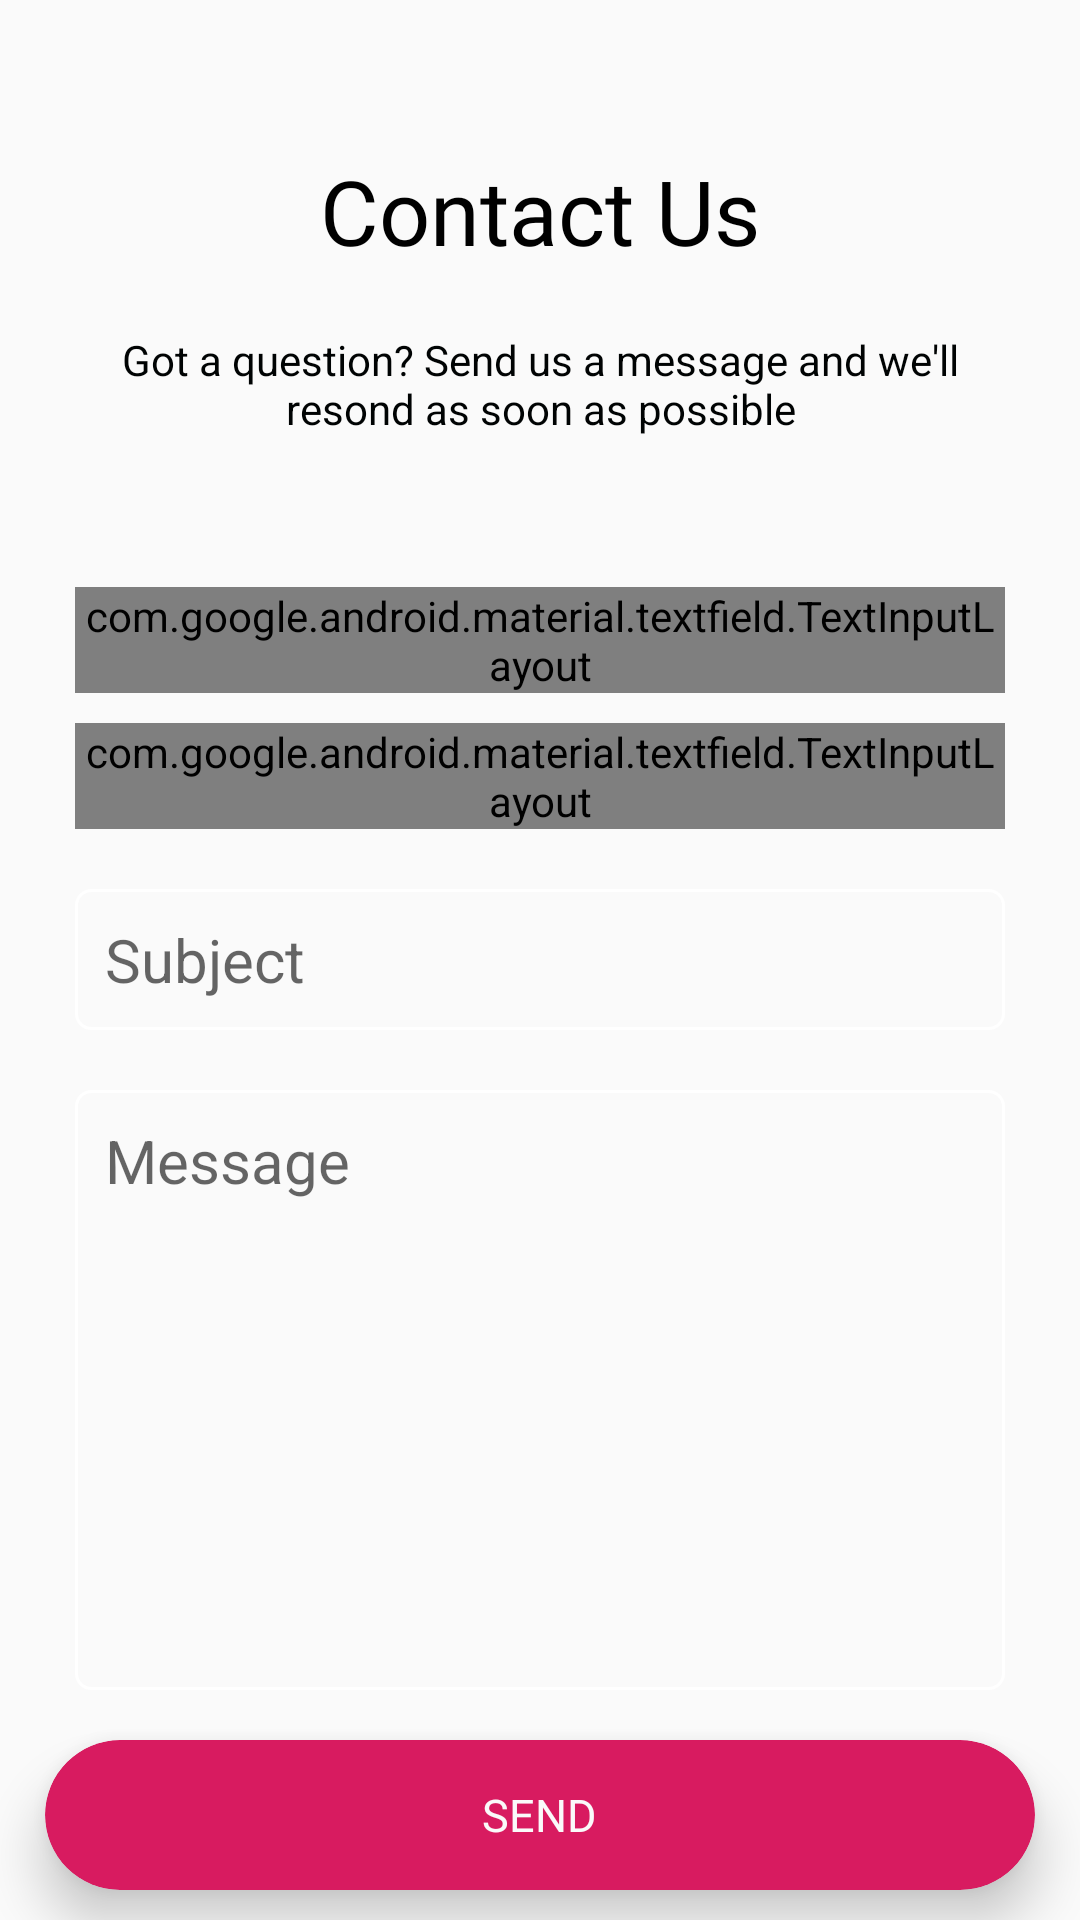

Here is an Android app screen rendered from its layout file. Give the layout XML and the strings, colors and styles it references.
<!-- AndroidManifest.xml: application theme AppTheme -->
<!-- res/layout/activity_conatact_us.xml -->
<?xml version="1.0" encoding="utf-8"?>
<RelativeLayout
    android:orientation="vertical"
    xmlns:android="http://schemas.android.com/apk/res/android"
    xmlns:app="http://schemas.android.com/apk/res-auto"
    xmlns:tools="http://schemas.android.com/tools"
    android:layout_width="match_parent"
    android:layout_height="match_parent"
    android:layout_gravity="center"
    android:background="@drawable/gradient"
    tools:context=".ConatactUs">

    <LinearLayout
        android:id="@+id/linearLayout1"
        android:layout_width="wrap_content"
        android:layout_height="wrap_content"
        android:layout_marginLeft="5dp"
        android:layout_marginTop="30dp"
        android:layout_marginRight="5dp"
        android:layout_marginBottom="30dp"
        android:orientation="vertical"
        android:padding="10dp"
        app:layout_constraintEnd_toEndOf="parent"
        app:layout_constraintStart_toStartOf="parent"
        app:layout_constraintTop_toTopOf="parent">

        <TextView
            android:id="@+id/tvContactus"
            android:layout_width="match_parent"
            android:layout_height="wrap_content"
            android:layout_margin="5dp"
            android:background="#00000000"
            android:fontFamily="@font/aldrich"
            android:padding="5dp"
            android:text="Contact Us"

            android:textAlignment="center"
            android:textColor="#000000"
            android:textSize="30dp" />

        <TextView
            android:id="@+id/tvContact"
            android:layout_width="match_parent"
            android:layout_height="wrap_content"
            android:layout_below="@+id/tvContactus"

            android:layout_margin="10dp"
            android:text="Got a question? Send us a message and we'll resond as soon as possible"
            android:textAlignment="center"
            android:textColor="#000303" />

    </LinearLayout>

    <LinearLayout
        android:layout_below="@id/linearLayout1"
        android:layout_width="match_parent"
        android:layout_height="match_parent"
        android:orientation="vertical"
        android:layout_marginBottom="65dp"
        >

        <ScrollView
            android:layout_width="match_parent"
            android:layout_height="wrap_content"
            >

            <LinearLayout
                android:id="@+id/linearLayout2"
                android:layout_width="match_parent"
                android:layout_height="wrap_content"
                android:layout_marginBottom="50dp"
                android:orientation="vertical"
                app:layout_constraintBottom_toBottomOf="parent"
                app:layout_constraintEnd_toEndOf="parent"
                app:layout_constraintStart_toStartOf="parent"
                app:layout_constraintTop_toBottomOf="@+id/linearLayout1">

                <com.google.android.material.textfield.TextInputLayout
                    android:id="@+id/tvName"
                    style="@style/Widget.MaterialComponents.TextInputLayout.OutlinedBox"
                    android:layout_width="match_parent"
                    android:layout_height="wrap_content"
                    android:layout_alignParentStart="true"
                    android:layout_alignParentEnd="true"
                    android:layout_marginLeft="25dp"
                    android:layout_marginRight="25dp"
                    android:hint="Name"
                    app:boxStrokeColor="#3030DB">

                    <com.google.android.material.textfield.TextInputEditText
                        android:id="@+id/name"
                        android:layout_width="match_parent"
                        android:layout_height="wrap_content"
                        android:ems="10"
                        android:inputType="textPersonName"
                        android:paddingLeft="20dp"
                        android:textColor="@color/graylight"
                        android:textSize="20dp" />

                </com.google.android.material.textfield.TextInputLayout>


                <com.google.android.material.textfield.TextInputLayout
                    android:id="@+id/tvMail"
                    style="@style/Widget.MaterialComponents.TextInputLayout.OutlinedBox"
                    android:layout_width="match_parent"
                    android:layout_height="wrap_content"
                    android:layout_alignParentStart="true"
                    android:layout_alignParentEnd="true"
                    android:layout_marginLeft="25dp"
                    android:layout_marginTop="10dp"
                    android:layout_marginRight="25dp"
                    android:hint="Email"
                    app:boxStrokeColor="#3030DB">

                    <com.google.android.material.textfield.TextInputEditText
                        android:id="@+id/mail"
                        android:layout_width="match_parent"
                        android:layout_height="wrap_content"
                        android:ems="10"
                        android:inputType="textEmailAddress"
                        android:paddingLeft="20dp"
                        android:textColor="@color/graylight"
                        android:textSize="20dp" />

                </com.google.android.material.textfield.TextInputLayout>

                <EditText
                    android:id="@+id/subject"
                    android:layout_width="match_parent"
                    android:layout_height="wrap_content"
                    android:layout_marginLeft="25dp"
                    android:layout_marginTop="20dp"
                    android:layout_marginRight="25dp"
                    android:background="@drawable/tv_bg"
                    android:gravity="start"
                    android:hint="Subject"
                    android:padding="10dp"
                    android:textColor="@color/graylight"
                    android:textSize="20dp"
                    app:layout_constraintBottom_toBottomOf="parent"
                    app:layout_constraintEnd_toEndOf="parent"
                    app:layout_constraintStart_toStartOf="parent" />

                <EditText
                    android:id="@+id/msg"
                    android:layout_width="match_parent"
                    android:layout_height="200dp"
                    android:layout_marginLeft="25dp"
                    android:layout_marginTop="20dp"
                    android:layout_marginRight="25dp"
                    android:background="@drawable/tv_bg"
                    android:gravity="start"
                    android:hint="Message"
                    android:padding="10dp"
                    android:textColor="@color/graylight"
                    android:textSize="20dp"
                    app:layout_constraintBottom_toBottomOf="parent"
                    app:layout_constraintEnd_toEndOf="parent"
                    app:layout_constraintStart_toStartOf="parent" />

            </LinearLayout>

        </ScrollView>

    </LinearLayout>

    <androidx.cardview.widget.CardView
        android:id="@+id/cardView"
        android:layout_alignParentBottom="true"
        android:layout_marginLeft="15dp"
        android:layout_marginRight="15dp"
        android:layout_width="match_parent"
        android:layout_height="50dp"
        android:layout_above="@+id/textView2"
        android:layout_centerHorizontal="true"
        android:layout_gravity="center"
        android:layout_marginBottom="10dp"
        app:cardBackgroundColor="@color/colorAccent"
        app:cardCornerRadius="25dp"
        app:cardElevation="10dp"
        >

        <RelativeLayout
            android:layout_width="match_parent"
            android:layout_height="match_parent">

            <TextView
                android:id="@+id/textView"
                android:layout_width="wrap_content"
                android:layout_height="wrap_content"
                android:layout_centerInParent="true"
                android:text="SEND"
                android:textColor="@color/graylight"
                android:textSize="15dp" />
        </RelativeLayout>
    </androidx.cardview.widget.CardView>

</RelativeLayout>
<!-- resources referenced by this layout -->
<resources>
  <color name="colorAccent">#D81B60</color>
  <color name="graylight">#fafafa</color>
  <!-- drawable tv_bg (drawable) -->
  <?xml version="1.0" encoding="utf-8"?>
  <shape xmlns:android="http://schemas.android.com/apk/res/android">
      <corners android:radius="5dp" />
      <solid android:color="@android:color/transparent" />
      <stroke android:color="#ffffff" android:width="1dp" />
  </shape>
  <style name="AppTheme" parent="Theme.AppCompat.Light.NoActionBar">
          
          <item name="colorPrimary">@color/colorPrimary</item>
          <item name="colorPrimaryDark">@color/colorPrimaryDark</item>
          <item name="colorAccent">@color/colorAccent</item>
          <item name="drawerArrowStyle">@style/DrawerIconStyle</item>
      </style>
  <color name="colorPrimary">#008577</color>
  <color name="colorPrimaryDark">#23283a</color>
  <style name="DrawerIconStyle" parent="Widget.AppCompat.DrawerArrowToggle">
          <item name="color">@android:color/white</item>
      </style>
</resources>
